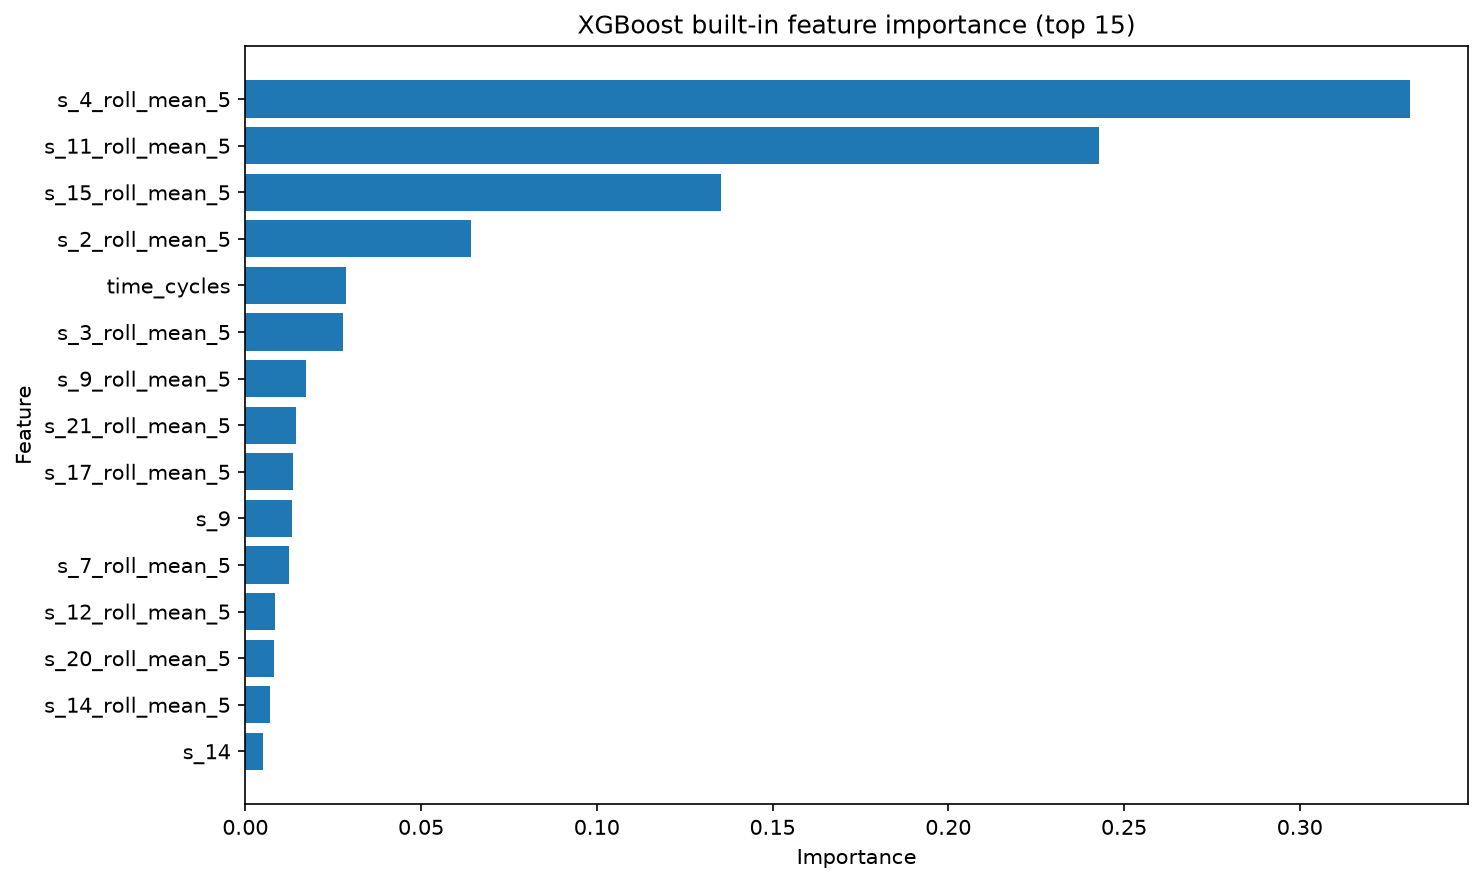

The table this chart was drawn from, first rows:
feature, xgboost_feature_importance
s_4_roll_mean_5, 0.3313
s_11_roll_mean_5, 0.2428
s_15_roll_mean_5, 0.1353
s_2_roll_mean_5, 0.06422
time_cycles, 0.02853
s_3_roll_mean_5, 0.02793
s_9_roll_mean_5, 0.01736
s_21_roll_mean_5, 0.01454
s_17_roll_mean_5, 0.01352
s_9, 0.01339
s_7_roll_mean_5, 0.01252
s_12_roll_mean_5, 0.008343
s_20_roll_mean_5, 0.00823
s_14_roll_mean_5, 0.007157
s_14, 0.005106
s_12, 0.004974
s_7, 0.004721
s_13_roll_mean_5, 0.004447
s_11, 0.003218
s_2, 0.002697
s_15, 0.002569
s_20, 0.00251
s_8_roll_mean_5, 0.002317
s_13, 0.00224
s_17, 0.002062
s_4, 0.001929
s_7_roll_std_5, 0.001602
s_13_roll_std_5, 0.001566
s_8, 0.001434
s_8_roll_std_5, 0.001424
s_17_roll_std_5, 0.001325
s_9_roll_std_5, 0.00129
s_15_roll_std_5, 0.001244
s_20_roll_std_5, 0.001181
s_12_roll_std_5, 0.001167
s_14_roll_std_5, 0.001166
s_21_roll_std_5, 0.001166
s_13_delta_1, 0.001159
s_3, 0.00115
s_7_delta_1, 0.00114
s_2_delta_1, 0.001139
s_4_roll_std_5, 0.001111
s_6_roll_mean_5, 0.001072
s_21, 0.001064
s_20_delta_1, 0.001053
s_2_roll_std_5, 0.001027
s_11_roll_std_5, 0.001016
s_3_roll_std_5, 0.0009831
s_11_delta_1, 0.00098
s_21_delta_1, 0.0009664
s_17_delta_1, 0.0009651
setting_1, 0.0009558
setting_2, 0.0009084
s_14_delta_1, 0.000868
s_12_delta_1, 0.0007969
s_3_delta_1, 0.0007121
s_9_delta_1, 0.0006647
s_4_delta_1, 0.0005887
s_8_delta_1, 0.0005866
s_15_delta_1, 0.0005692
... 3 more rows
